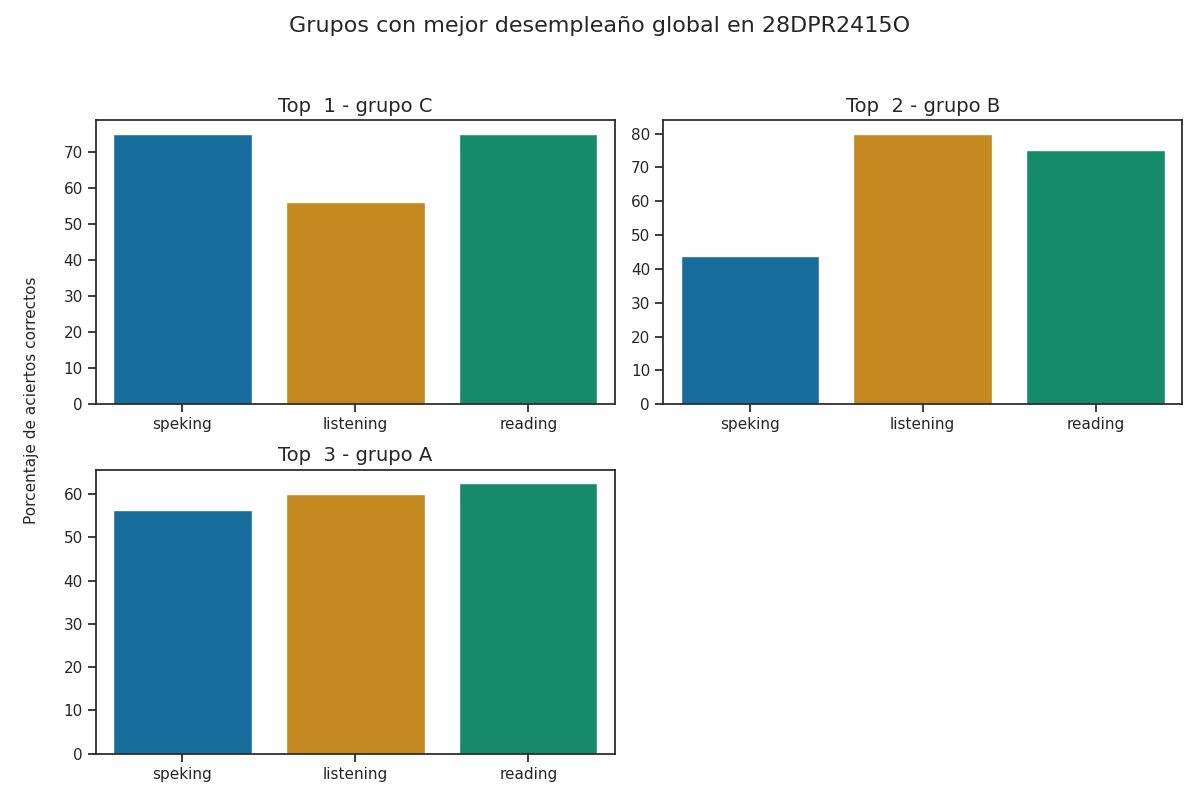

The table this chart was drawn from, first rows:
Top, Grupo, Porcentaje de aciertos correctos, Porcentaje de aciertos correctos para la…, Porcentaje de aciertos correctos para la…, Porcentaje de aciertos correctos para la…, Porcentaje de aciertos correctos para la…, Porcentaje de aciertos correctos para la…, Calificación promedio en los exámenes pa…, Calificación promedio en los exámenes pa…, Calificación promedio en los exámenes pa…, Calificación promedio en los exámenes pa…, Calificación promedio en los exámenes pa…, Promedio de aciertos en los exámenes par…, Promedio de aciertos en los exámenes par…, Promedio de aciertos en los exámenes par…, Promedio de aciertos en los exámenes par…, Promedio de aciertos en los exámenes par…
1, C, 68.67, 56, 75.0, 62.5, 87.5, 75.0, A1 +, A1 +, A2, A2, A2, 14, 30, 5, 7, 6
2, B, 66.25, 80.0, 75.0, 37.5, 50.0, 43.75, A2, A1 +, A1, A1, A1, 20, 30, 3, 4, 4
3, A, 59.58, 60.0, 62.5, 62.5, 50.0, 56.25, A1 +, A1 +, A2, A1, A1, 15, 25, 5, 4, 4
